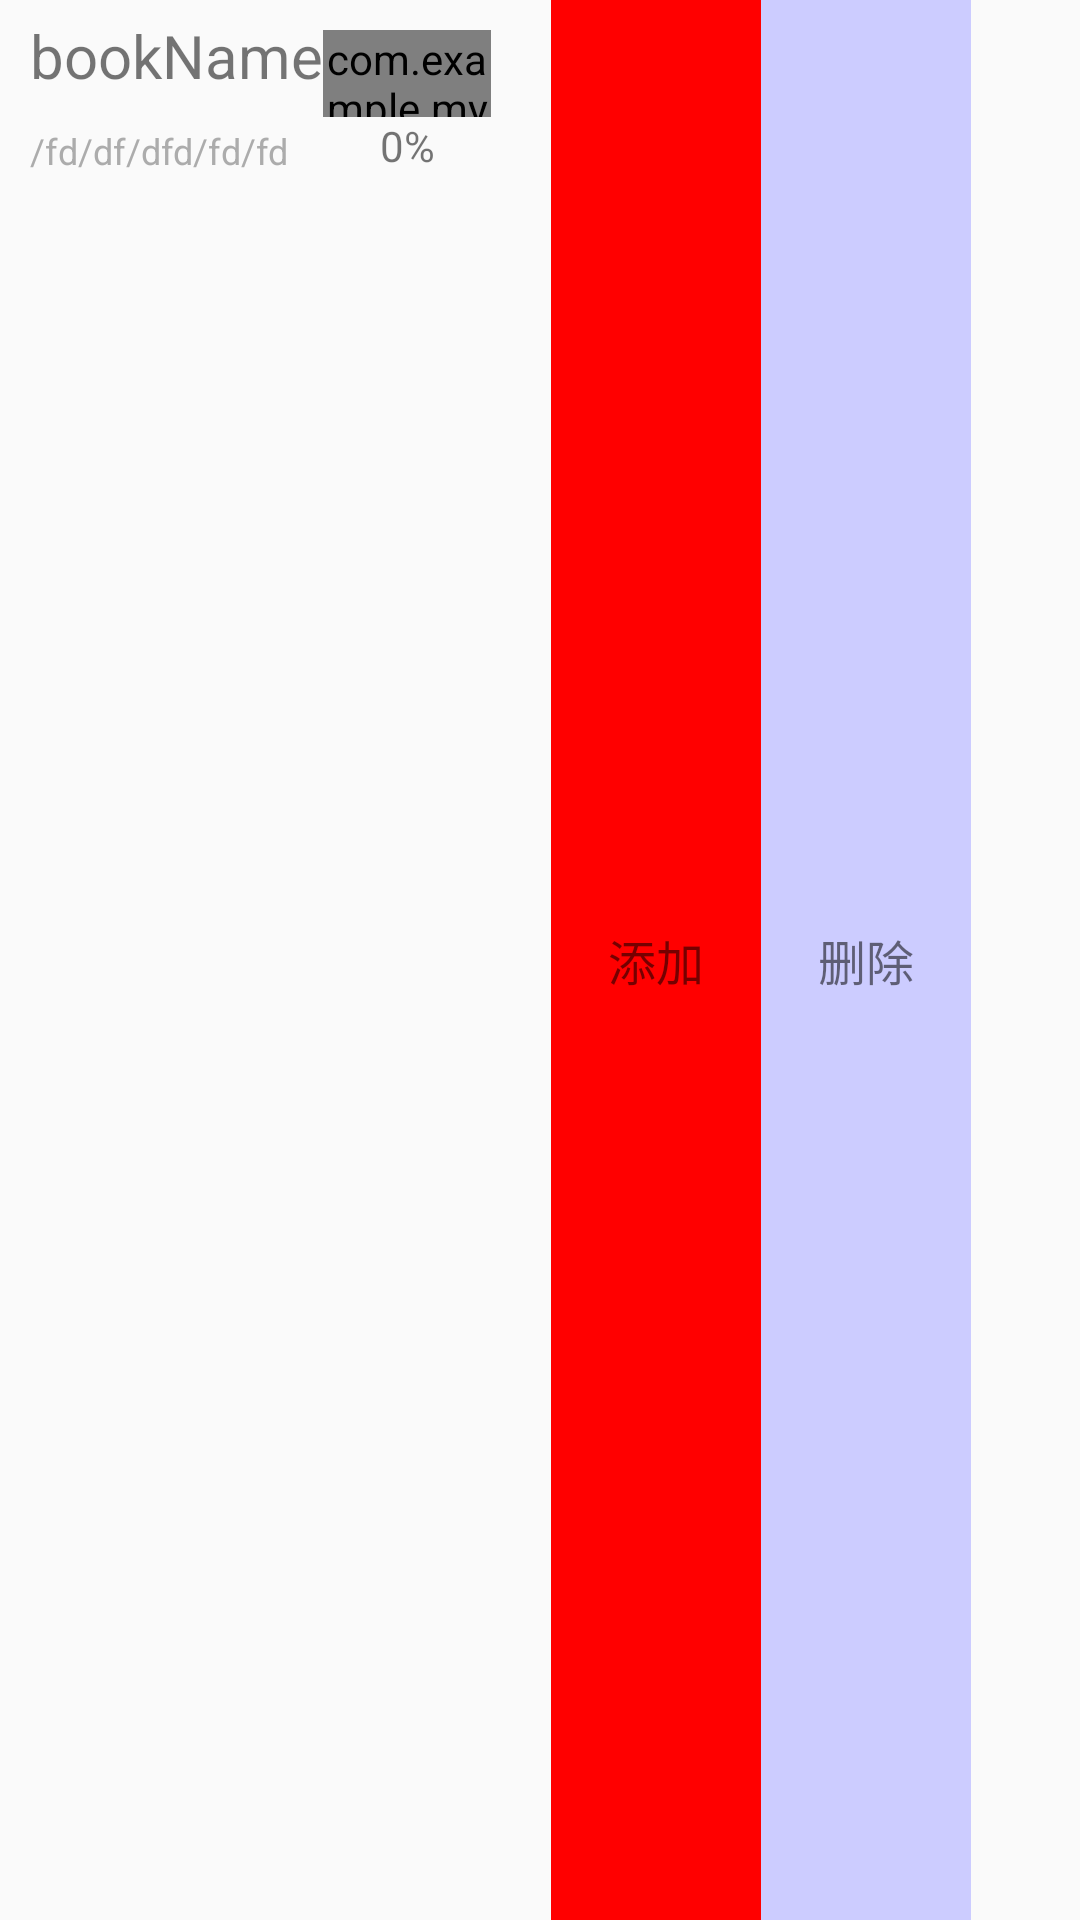

Layout XML and referenced resources for this Android screen:
<!-- AndroidManifest.xml: application theme AppTheme -->
<!-- res/layout/upload_item.xml -->
<?xml version="1.0" encoding="UTF-8"?>
<LinearLayout xmlns:android="http://schemas.android.com/apk/res/android"
    xmlns:book="http://schemas.android.com/apk/res-auto"
    xmlns:app="http://schemas.android.com/apk/res-auto"
    android:layout_width="fill_parent"
    android:layout_height="wrap_content"
    android:orientation="horizontal" >
    <LinearLayout
        android:layout_width="wrap_content"
        android:layout_height="wrap_content"
        android:orientation="horizontal">
        <LinearLayout
            android:id="@+id/downloaditem1"
            android:layout_width="wrap_content"
            android:layout_height="wrap_content"
            android:orientation="vertical" >

            <TextView
                android:id="@+id/uploadbookName"
                android:layout_width="wrap_content"
                android:layout_height="wrap_content"
                android:layout_marginBottom="5dp"
                android:layout_marginLeft="10dp"
                android:layout_marginTop="5dp"
                android:text="bookName"
                android:textSize="20sp" />

            <TextView
                android:id="@+id/uploadbookPath"
                android:layout_width="wrap_content"
                android:layout_height="wrap_content"
                android:layout_marginBottom="5dp"
                android:layout_marginLeft="10dp"
                android:layout_marginTop="5dp"
                android:layout_weight="1"
                android:text="/fd/df/dfd/fd/fd"
                android:textColor="#acacac"
                android:textSize="12sp" />
        </LinearLayout>

        <LinearLayout
            android:id="@+id/downloaditem2"
            android:layout_width="wrap_content"
            android:layout_height="fill_parent"
            android:orientation="vertical" >

            <TextView
                android:layout_width="10dp"
                android:layout_height="10dp" />

            <com.example.myView.CircularProgressButton
                android:id="@+id/uploadprecent"
                android:layout_width="56dp"
                android:layout_height="29dp"
                android:layout_gravity="center"
                android:gravity="center"
                android:textColor="@color/white"
                android:textSize="8sp"
                app:cornerRadius="48dp"
                app:iconComplete="@drawable/ic_action_accept"
                app:iconError="@drawable/ic_action_cancel"
                app:textIdle="@string/Upload" />

            <TextView
                android:id="@+id/uploadtxt"
                android:layout_width="56dp"
                android:layout_height="wrap_content"
                android:gravity="center"
                android:text="0%" />
        </LinearLayout>

        <TextView
            android:id="@+id/downloaditem3"
            android:layout_width="20dp"
            android:layout_height="30dp" />
    </LinearLayout>
    <TextView
        android:id="@+id/add"
        android:layout_width="70dp"
        android:layout_height="fill_parent"
        android:text="添加"
        android:gravity="center"
        android:textSize="16sp"
        android:background="@color/red"/>
    <TextView
        android:id="@+id/delete"
        android:layout_width="70dp"
        android:layout_height="fill_parent"
        android:text="删除"
        android:gravity="center"
        android:textSize="16sp"
        android:background="#CCCCFF"/>

</LinearLayout>
<!-- resources referenced by this layout -->
<resources>
  <color name="red">#FF0000</color>
  <color name="white">#FFFFFF</color>
  <string name="Upload">上传</string>
  <style name="AppTheme" parent="AppTheme.Base">
          
      </style>
  <style name="AppTheme.Base" parent="Theme.AppCompat.Light.NoActionBar">
          <item name="windowActionBar">false</item>
          <item name="android:windowNoTitle">true</item>
  
          
  
  
          
          <item name="drawerArrowStyle">@style/AppTheme.MyDrawerArrowStyle</item>
      </style>
  <style name="AppTheme.MyDrawerArrowStyle" parent="Widget.AppCompat.DrawerArrowToggle">
  
          
          <item name="spinBars">false</item>
          
          <item name="color">@android:color/black</item>
      </style>
</resources>
